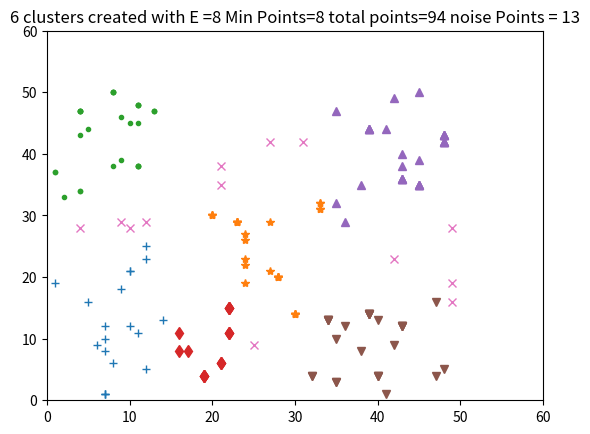

Reproduce this figure in Python.
from matplotlib.pyplot import *
from collections import defaultdict
import random


# function to calculate distance
def dist(p1, p2):
    return ((p1[0] - p2[0]) ** 2 + (p1[1] - p2[1]) ** 2) ** (0.5)

    # randomly generate around 100 cartesian coordinates


all_points = []

for i in range(100):
    randCoord = [random.randint(1, 50), random.randint(1, 50)]
    if not randCoord in all_points:
        all_points.append(randCoord)


        # take radius = 8 and min. points = 8
E = 8
minPts = 8

# find out the core points
other_points = []
core_points = []
plotted_points = []
for point in all_points:
    point.append(0)  # assign initial level 0
    total = 0
    for otherPoint in all_points:
        distance = dist(otherPoint, point)
        if distance <= E:
            total += 1

    if total > minPts:
        core_points.append(point)
        plotted_points.append(point)
    else:
        other_points.append(point)

        # find border points
border_points = []
for core in core_points:
    for other in other_points:
        if dist(core, other) <= E:
            border_points.append(other)
            plotted_points.append(other)


            # implement the algorithm
cluster_label = 0

for point in core_points:
    if point[2] == 0:
        cluster_label += 1
        point[2] = cluster_label

    for point2 in plotted_points:
        distance = dist(point2, point)
        if point2[2] == 0 and distance <= E:
            print
            point, point2
            point2[2] = point[2]


            # after the points are asssigned correnponding labels, we group them
cluster_list = defaultdict(lambda: [[], []])
for point in plotted_points:
    cluster_list[point[2]][0].append(point[0])
    cluster_list[point[2]][1].append(point[1])

markers = ['+', '*', '.', 'd', '^', 'v', '>', '<', 'p']

# plotting the clusters
i = 0
print
cluster_list
for value in cluster_list:
    cluster = cluster_list[value]
    plot(cluster[0], cluster[1], markers[i])
    i = i % 10 + 1

    # plot the noise points as well
noise_points = []
for point in all_points:
    if not point in core_points and not point in border_points:
        noise_points.append(point)
noisex = []
noisey = []
for point in noise_points:
    noisex.append(point[0])
    noisey.append(point[1])
plot(noisex, noisey, "x")

title(str(len(cluster_list)) + " clusters created with E =" + str(E) + " Min Points=" + str(
    minPts) + " total points=" + str(len(all_points)) + " noise Points = " + str(len(noise_points)))
axis((0, 60, 0, 60))
show()
